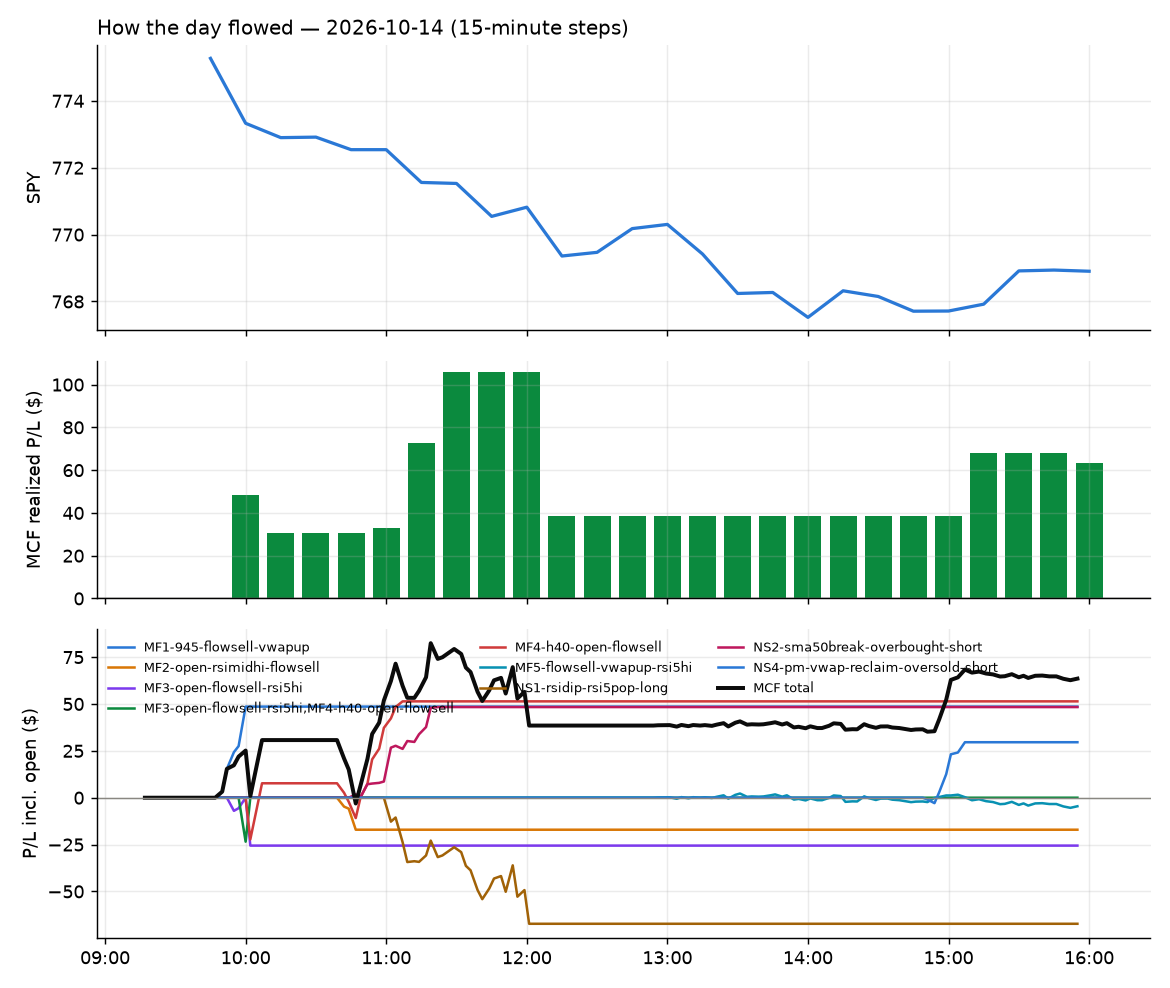

The data file committed next to this chart (first rows):
id, run_id, symbol, strategy, side, date, signal_time, entry_time, entry, stop, target, exit_time, exit, exit_reason, r_multiple, mae_r, mfe_r, success, shares, pnl, broker_order_id, slip_bps, pnl_adj, pct
344, 1, FRVO, MF1-945-flowsell-vwapup, -1, 2026-10-14, 2026-10-14 09:50:40.979939-04:00, 2026-10-14 09:50:42.599235-04:00, 11.74, 11.9, 11.44, 2026-10-14 09:59:59.909392-04:00, 11.44, target, 1.911, -0.1911, 1.975, , 162, 48.6, 1560fa52-a3e1-4fd2-ac38-86606063d171, 4.257, 48.6, 2.555
345, 1, GTLB, MF3-open-flowsell-rsi5hi, -1, 2026-10-14, 2026-10-14 09:55:44.023733-04:00, 2026-10-14 09:55:44.639069-04:00, 53.41, 54.11, 53, 2026-10-14 10:02:09.069370-04:00, 54.14, stop, -1.043, -0.6142, 0.01428, , 35, -25.55, 257afe93-f567-4403-90d3-94c543d6509d, 27.07, -26.25, -1.367
346, 1, GTLB, MF4-h40-open-flowsell, -1, 2026-10-14, 2026-10-14 10:00:46.377426-04:00, 2026-10-14 10:00:47.349014-04:00, 53.5, 54.15, 53.32, 2026-10-14 10:07:28.585791-04:00, 53.28, target, 0.3384, -0.9845, 0.2154, , 35, 7.7, 61b1d369-e940-46a8-ac55-a2cec1b8add2, 17.73, 7.7, 0.4112
347, 1, GTLB, MF2-open-rsimidhi-flowsell, -1, 2026-10-14, 2026-10-14 10:40:57.587668-04:00, 2026-10-14 10:40:58.785391-04:00, 52.76, 53.16, 52.32, 2026-10-14 10:47:05.959167-04:00, 53.24, stop, -1.202, -0.9809, 0.03309, , 36, -17.07, 7743c37d-6925-4bba-8e02-832b75541c89, 22.12, -17.79, -0.8987
350, 1, IBRX, MF4-h40-open-flowsell, -1, 2026-10-14, 2026-10-14 10:41:00.031499-04:00, 2026-10-14 10:41:01.383623-04:00, 9.51, 9.645, 9.39, 2026-10-14 11:05:09.965392-04:00, 9.39, target, 0.8908, -0.8166, 1.114, , 202, 24.24, ec64d973-671d-49c5-8398-9312671b86a2, -36.94, 24.24, 1.262
348, 1, SKYD, MF4-h40-open-flowsell, -1, 2026-10-14, 2026-10-14 10:46:16.308981-04:00, 2026-10-14 10:46:17.780430-04:00, 6.87, 7.022, 6.802, 2026-10-14 10:55:29.944672-04:00, 6.8, target, 0.4617, -0.1319, 0.7256, , 278, 19.46, 89e5b988-52fd-469e-b081-57e5cfaf9ee0, 7.273, 19.46, 1.019
349, 1, TMF, NS2-sma50break-overbought-short, -1, 2026-10-14, 2026-10-14 10:46:20.569931-04:00, 2026-10-14 10:46:21.874282-04:00, 26.37, 26.56, 26.16, 2026-10-14 11:01:28.052797-04:00, 26.16, target, 1.126, -0.1501, 1.206, , 72, 15.12, 38562d22-ce5f-4957-9aab-e680d2c16025, -3.794, 15.12, 0.7964
351, 1, CBRS, NS2-sma50break-overbought-short, -1, 2026-10-14, 2026-10-14 11:00:45.160772-04:00, 2026-10-14 11:00:45.705734-04:00, 147.2, 150.8, 144.4, 2026-10-14 11:19:56.591447-04:00, 144.4, target, 0.7602, -0.1455, 0.7865, , 12, 33.24, cb20ec9e-21a8-4bf3-b5c4-c329001ce15e, 29.81, 33.24, 1.882
352, 1, INTW, NS1-rsidip-rsi5pop-long, 1, 2026-10-14, 2026-10-14 11:01:02.239131-04:00, 2026-10-14 11:01:03.730798-04:00, 21.7, 20.95, 21.98, 2026-10-14 12:02:08.525876-04:00, 20.94, stop, -1.022, -0.883, -0.04011, , 88, -67.25, deaa92f5-f664-4800-951e-b29e1d53c633, 27.73, -69.01, -3.522
354, 1, SAP, MF5-flowsell-vwapup-rsi5hi, -1, 2026-10-14, 2026-10-14 12:55:57.910968-04:00, 2026-10-14 12:55:59.725706-04:00, 219.8, 221.3, 218.9, 2026-10-14 15:55:30.370102-04:00, 220.4, flatten, -0.3918, -0.598, 0.2199, , 8, -4.56, 70df5cb9-5865-4906-ab49-29c55899092a, 12.27, -4.56, -0.2593
353, 1, IBRX, NS4-pm-vwap-reclaim-oversold-short, -1, 2026-10-14, 2026-10-14 14:50:49.586933-04:00, 2026-10-14 14:50:52.549700-04:00, 9.89, 10, 9.745, 2026-10-14 15:05:50.612437-04:00, 9.737, target, 1.396, -0.3532, 1.548, , 193, 29.6, 5865dde6-3fe7-4efb-8af7-6a89b1991129, 25.21, 29.6, 1.551
